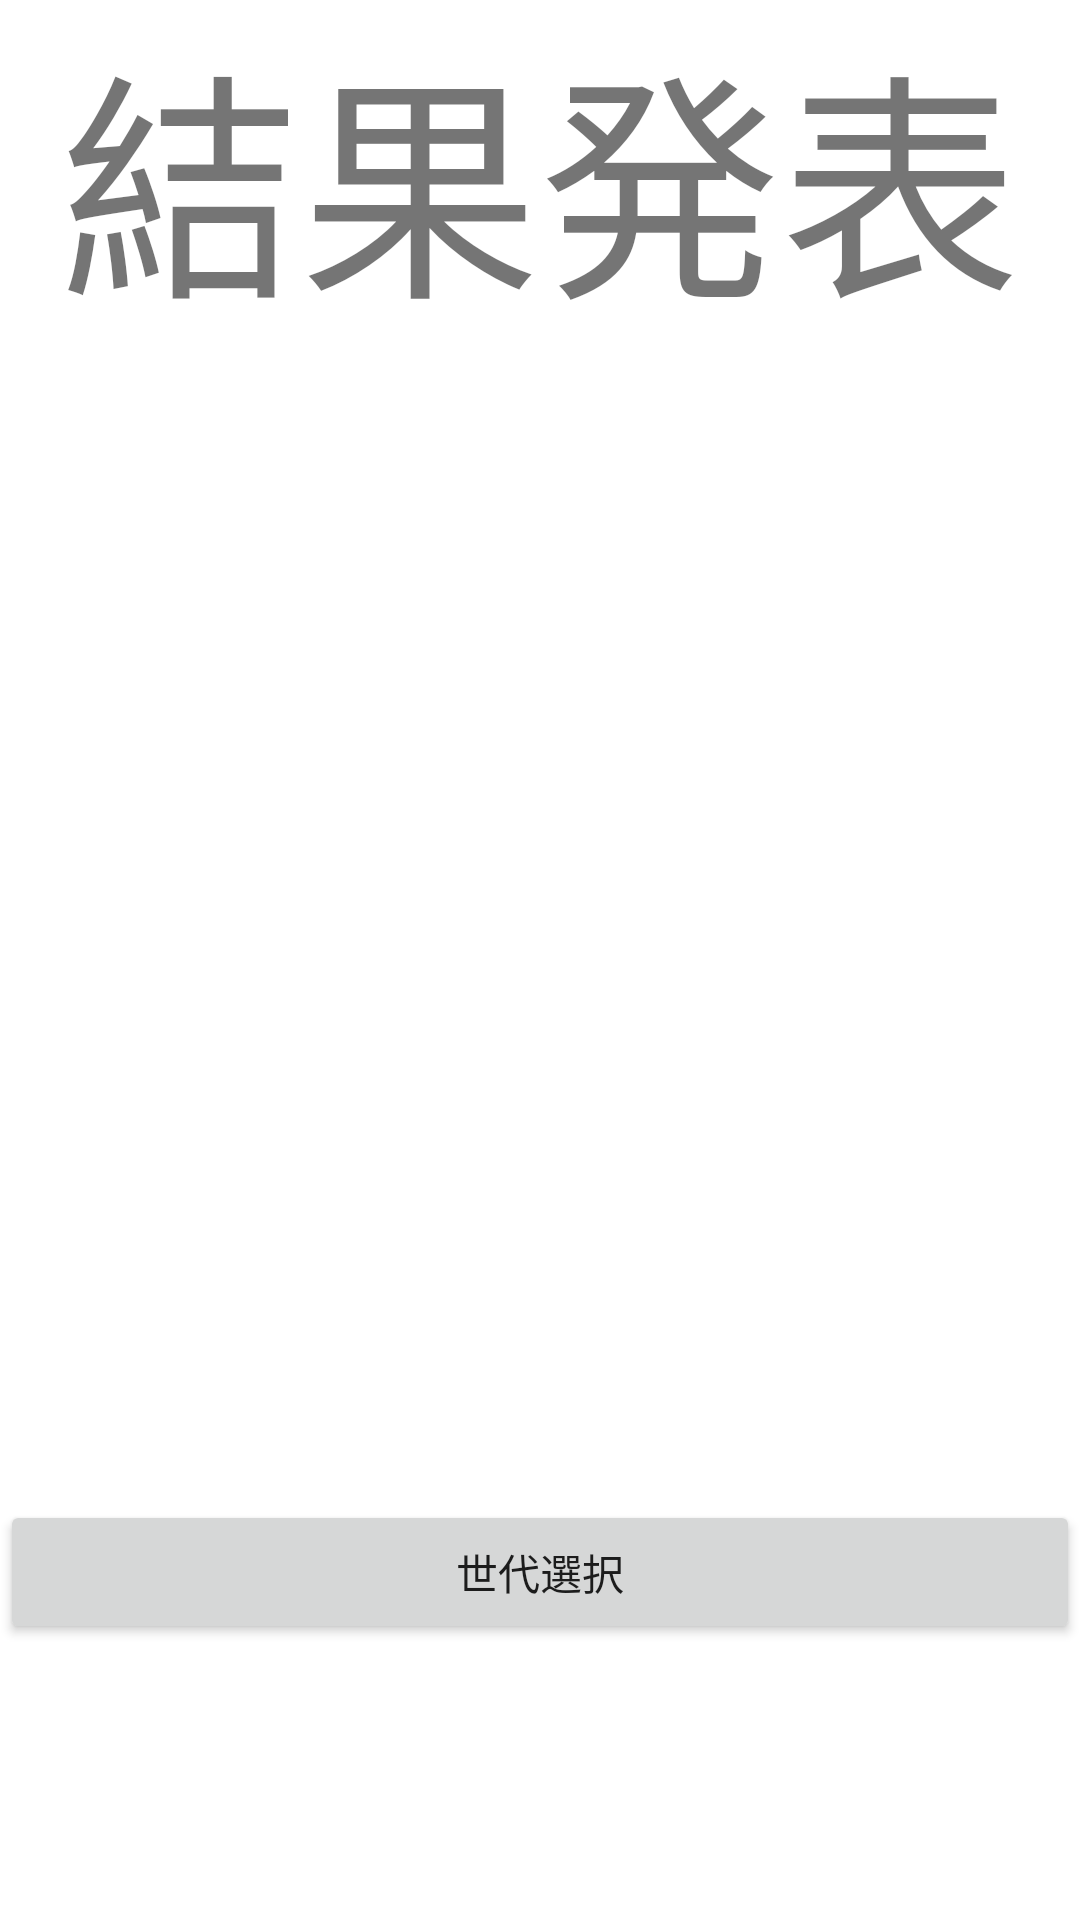

Write the Android layout XML for this screen, with the resource values it uses.
<!-- AndroidManifest.xml: application theme Theme.Myrecovery -->
<!-- res/layout/fragment_result.xml -->
<?xml version="1.0" encoding="utf-8"?>
<androidx.constraintlayout.widget.ConstraintLayout xmlns:android="http://schemas.android.com/apk/res/android"
    xmlns:app="http://schemas.android.com/apk/res-auto"
    xmlns:tools="http://schemas.android.com/tools"
    android:id="@+id/frameLayout4"
    android:layout_width="match_parent"
    android:layout_height="match_parent"
    tools:context=".resultFragment">

    <TextView
        android:id="@+id/textView"
        android:layout_width="0dp"
        android:layout_height="0dp"
        android:gravity="center"
        android:text="@string/result"
        android:textSize="80sp"
        app:layout_constraintBottom_toTopOf="@+id/guideline5"
        app:layout_constraintEnd_toEndOf="parent"
        app:layout_constraintStart_toStartOf="parent"
        app:layout_constraintTop_toTopOf="parent" />

    <androidx.constraintlayout.widget.Guideline
        android:id="@+id/guideline5"
        android:layout_width="wrap_content"
        android:layout_height="wrap_content"
        android:orientation="horizontal"
        app:layout_constraintGuide_begin="109dp" />

    <TextView
        android:id="@+id/collectText"
        android:layout_width="0dp"
        android:layout_height="wrap_content"
        android:gravity="center"
        android:textSize="34sp"
        app:layout_constraintBottom_toTopOf="@+id/btGenSelect"
        app:layout_constraintEnd_toEndOf="parent"
        app:layout_constraintStart_toStartOf="parent"
        app:layout_constraintTop_toBottomOf="@+id/textView" />

    <Button
        android:id="@+id/btGenSelect"
        android:layout_width="0dp"
        android:layout_height="wrap_content"
        android:layout_marginBottom="92dp"
        android:text="@string/gen_Select"
        app:layout_constraintBottom_toBottomOf="parent"
        app:layout_constraintEnd_toEndOf="parent"
        app:layout_constraintHorizontal_bias="0.498"
        app:layout_constraintStart_toStartOf="parent" />
</androidx.constraintlayout.widget.ConstraintLayout>
<!-- resources referenced by this layout -->
<resources>
  <string name="gen_Select">世代選択</string>
  <string name="result">結果発表</string>
  <style name="Theme.Myrecovery" parent="Theme.MaterialComponents.DayNight.DarkActionBar">
          
          <item name="colorPrimary">@color/purple_500</item>
          <item name="colorPrimaryVariant">@color/purple_700</item>
          <item name="colorOnPrimary">@color/white</item>
          
          <item name="colorSecondary">@color/teal_200</item>
          <item name="colorSecondaryVariant">@color/teal_700</item>
          <item name="colorOnSecondary">@color/black</item>
          
          <item name="android:statusBarColor">?attr/colorPrimaryVariant</item>
          
      </style>
  <!-- not gathered from this repository: default colours our renderer supplied (Android Studio template values) -->
  <color name="purple_500">#FF6200EE</color>
  <color name="purple_700">#FF3700B3</color>
  <color name="teal_200">#FF03DAC5</color>
  <color name="teal_700">#FF018786</color>
  <color name="black">#FF000000</color>
  <color name="white">#FFFFFFFF</color>
</resources>
